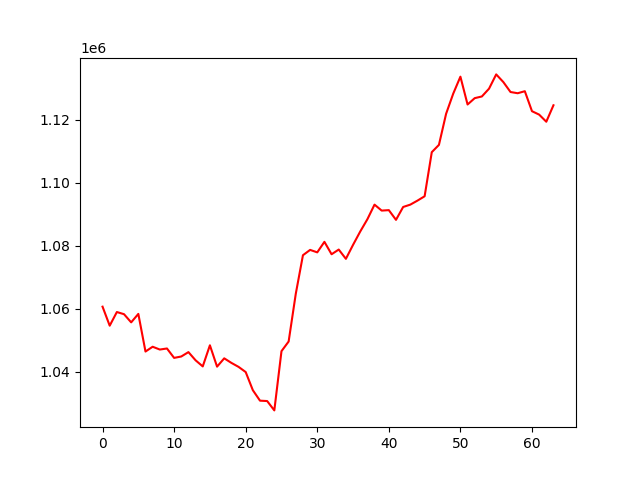

The data file committed next to this chart (first rows):
, 0
0, 1060608
1, 1054575
2, 1058906
3, 1058223
4, 1055628
5, 1058313
6, 1046365
7, 1047886
8, 1046997
9, 1047332
10, 1044344
11, 1044790
12, 1046180
13, 1043577
14, 1041640
15, 1048348
16, 1041563
17, 1044204
18, 1042763
19, 1041498
20, 1039851
21, 1034088
22, 1030759
23, 1030642
24, 1027672
25, 1046476
26, 1049547
27, 1064726
28, 1076952
29, 1078637
30, 1077857
31, 1081199
32, 1077255
33, 1078748
34, 1075799
35, 1080238
36, 1084464
37, 1088361
38, 1093014
39, 1091119
40, 1091263
41, 1088180
42, 1092267
43, 1093013
44, 1094288
45, 1095669
46, 1109666
47, 1111989
48, 1121853
49, 1128273
50, 1133646
51, 1124808
52, 1126824
53, 1127362
54, 1129833
55, 1134366
56, 1131924
57, 1128773
58, 1128384
59, 1129028
... 4 more rows
